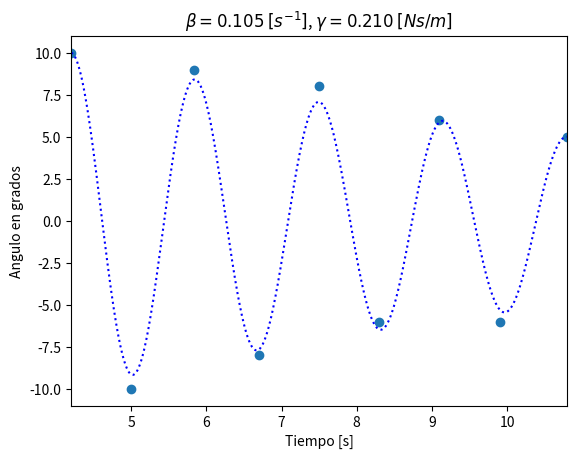
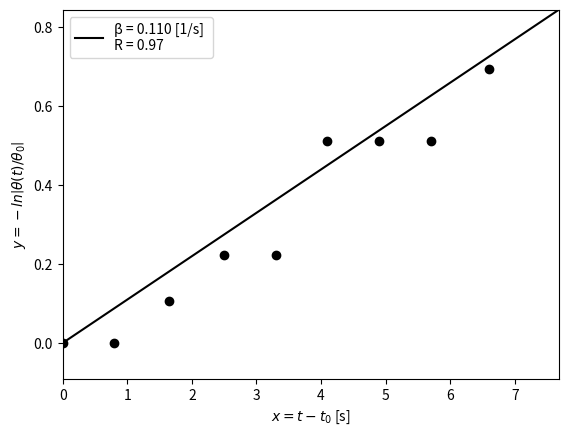
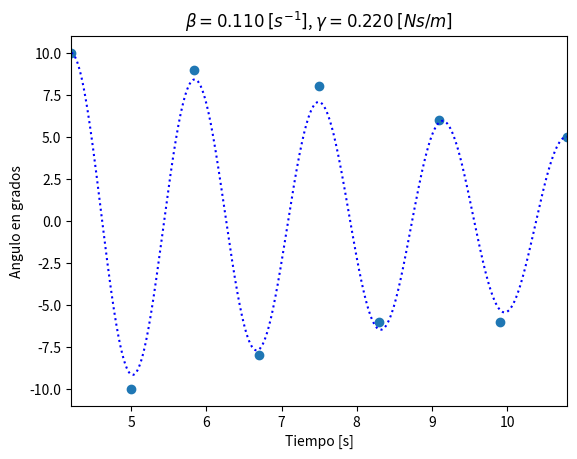

Python code for these plots, in order:
import numpy as np
import matplotlib.pyplot as plt

time = [
 4.20,
 5.00,
 5.84,
 6.70,
 7.50,
 8.30,
 9.10,
 9.90,
10.80,
] # Segundo
angle = [
 10,
-10,
  9,
 -8,
  8,
 -6,
  6,
 -6,
  5,
] # Grados

T = 1.65 # s
β = 0.1050223001 # 1/s
m = 1 # kg
θo = max(np.abs(angle)) # Grados
t = np.linspace(min(time), max(time), 1000)
t0 = min(t)
θ_model = θo*np.exp(-β*(t-t0))*np.cos(2*np.pi*(t - t0)/T)

plt.figure(dpi=120)
plt.plot(time, angle, 'o')
plt.plot(t, θ_model, 'b:')
plt.xlabel('Tiempo [s]')
plt.ylabel('Angulo en grados')
_ = plt.title(r'$\beta = %0.3f$ $[s^{-1}]$, $\gamma = %0.3f$ $[N s/m]$' % (β, 2*m*β))
_ = plt.axis([t0, max(time), 1.1*min(angle), 1.1*max(angle)])

T = 2*np.mean(np.diff(time)) # s
t0 = min(t)
θo = max(np.abs(angle)) # Grados
x = time - t0
y = - np.log( np.abs(angle) / θo)
p = np.polyfit(x, y, 1)
β = p[0] # 1/s
p[1] = 0 # garantiza el cruce por cero
m = 1 # kg
θo = max(angle) # Grados

t = np.linspace(min(time), max(time), 1000)
θ = θo*np.exp(-β*(t-t0))*np.cos(2*np.pi*(t - t0)/T)

correlation_matrix = np.corrcoef(y, np.polyval(p, time - t0))
R = correlation_matrix[0, 1]

label = 'β = %0.3f [1/s] \nR = %0.2f' % (β, R) 

x_model2 = np.linspace(0.8*min(time), 1.1*max(time), 10) - t0
y_model2 = np.polyval(p, x_model2)

plt.figure(dpi=120)
plt.plot(x, y, 'ok')
plt.plot(x_model2, y_model2, 'k', label=label)
plt.xlabel(r'$x = t - t_0$ [s]')
_ = plt.ylabel(r'$y = - ln\left|\theta(t) / \theta_0\right| $')
plt.legend()
_ = plt.axis([0, max(x_model2), min(y_model2), max(y_model2)])

plt.figure(dpi=120)
plt.plot(time, angle, 'o')
plt.plot(t, θ_model, 'b:')
plt.xlabel('Tiempo [s]')
plt.ylabel('Angulo en grados')
_ = plt.title(r'$\beta = %0.3f$ $[s^{-1}]$, $\gamma = %0.3f$ $[N s/m]$' % (β, 2*m*β))
_ = plt.axis([t0, max(time), 1.1*min(angle), 1.1*max(angle)])